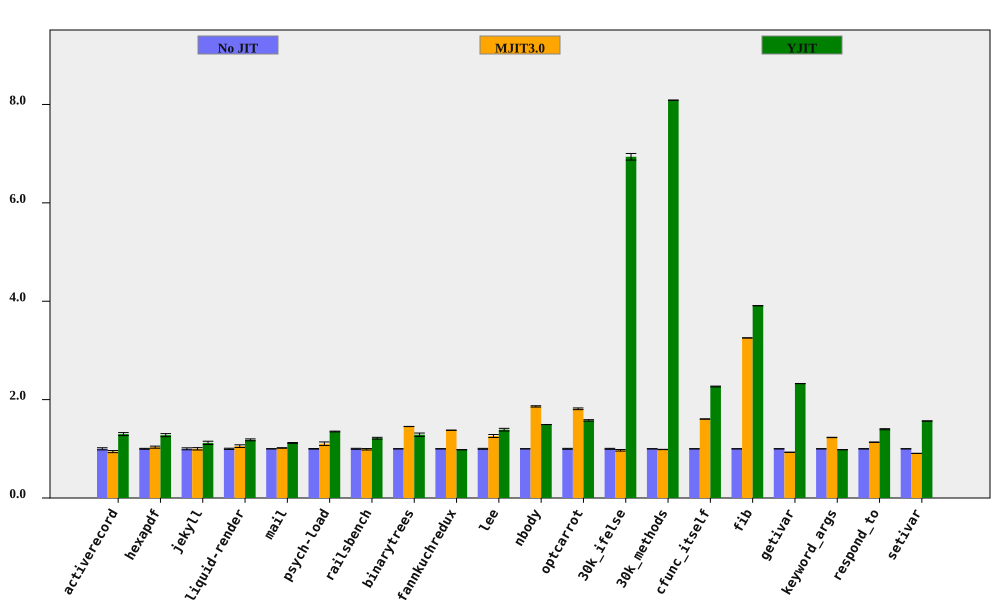

The table this chart was drawn from, first rows:
bench, No JIT (ms), No JIT RSD, MJIT3.0 (ms), MJIT3.0 RSD, YJIT (ms), YJIT RSD, MJIT3.0 spd, MJIT3.0 spd RSD, YJIT spd, YJIT spd RSD, % in YJIT
activerecord, 145.2, 2.151, 153.9, 0.7196, 111.7, 0.9299, 0.9435, 2.268, 1.299, 2.343, 80.96
hexapdf, 2821, 0.9054, 2730, 1.821, 2208, 2.275, 1.033, 2.034, 1.277, 2.449, 71.96
jekyll, 8245, 2.006, 8243, 1.29, 7356, 2.216, 1, 2.385, 1.121, 2.989, 76.64
liquid-render, 172.6, 1.211, 163.8, 2.286, 145.9, 1.062, 1.054, 2.586, 1.183, 1.61, 67.44
mail, 150.8, 0.2371, 148.3, 0.4284, 134.8, 0.7256, 1.017, 0.4896, 1.119, 0.7634, 98.31
psych-load, 2196, 0.5959, 1991, 3.27, 1625, 0.1041, 1.103, 3.324, 1.351, 0.6049, 82.02
railsbench, 3025, 1.007, 3054, 1.095, 2489, 1.103, 0.9905, 1.488, 1.215, 1.493, 79.86
binarytrees, 372.6, 0.106, 256.4, 0.05942, 289.7, 2.669, 1.453, 0.1215, 1.286, 2.671, 84.27
fannkuchredux, 5454, 0.1397, 3960, 0.03544, 5556, 0.0812, 1.377, 0.1442, 0.9817, 0.1616, 0.01567
lee, 1106, 0.9357, 877.6, 2.207, 796.3, 1.722, 1.26, 2.397, 1.389, 1.96, 99.92
nbody, 109.8, 0.03317, 58.99, 0.707, 73.55, 0.06159, 1.862, 0.7078, 1.493, 0.06995, 100
optcarrot, 4950, 0.9287, 2730, 0.1803, 3138, 0.2225, 1.814, 0.9461, 1.577, 0.955, 96.4
30k_ifelse, 2206, 0.9523, 2274, 1.348, 318, 0.1822, 0.97, 1.65, 6.936, 0.9696, 99.99
30k_methods, 6075, 0.02043, 6160, 0.3094, 751.3, 0.03351, 0.9862, 0.3101, 8.087, 0.03925, 100
cfunc_itself, 91.98, 0.1102, 57.29, 0.1695, 40.57, 0.3276, 1.605, 0.2022, 2.267, 0.3456, 100
fib, 203.3, 0.02951, 62.48, 0.02738, 52.01, 0.04815, 3.254, 0.04025, 3.91, 0.05647, 100
getivar, 84.33, 0.06908, 90.7, 0.1308, 36.26, 0.06942, 0.9298, 0.1479, 2.326, 0.09794, 86.63
keyword_args, 232.9, 0.06309, 189.2, 0.2739, 237, 0.1513, 1.231, 0.281, 0.9826, 0.164, 53
respond_to, 228.3, 0.3501, 201.3, 0.1451, 163.3, 0.7032, 1.134, 0.379, 1.398, 0.7855, 100
setivar, 66.19, 0.07664, 72.98, 0.07677, 42.28, 0.1069, 0.907, 0.1085, 1.566, 0.1315, 88.24
